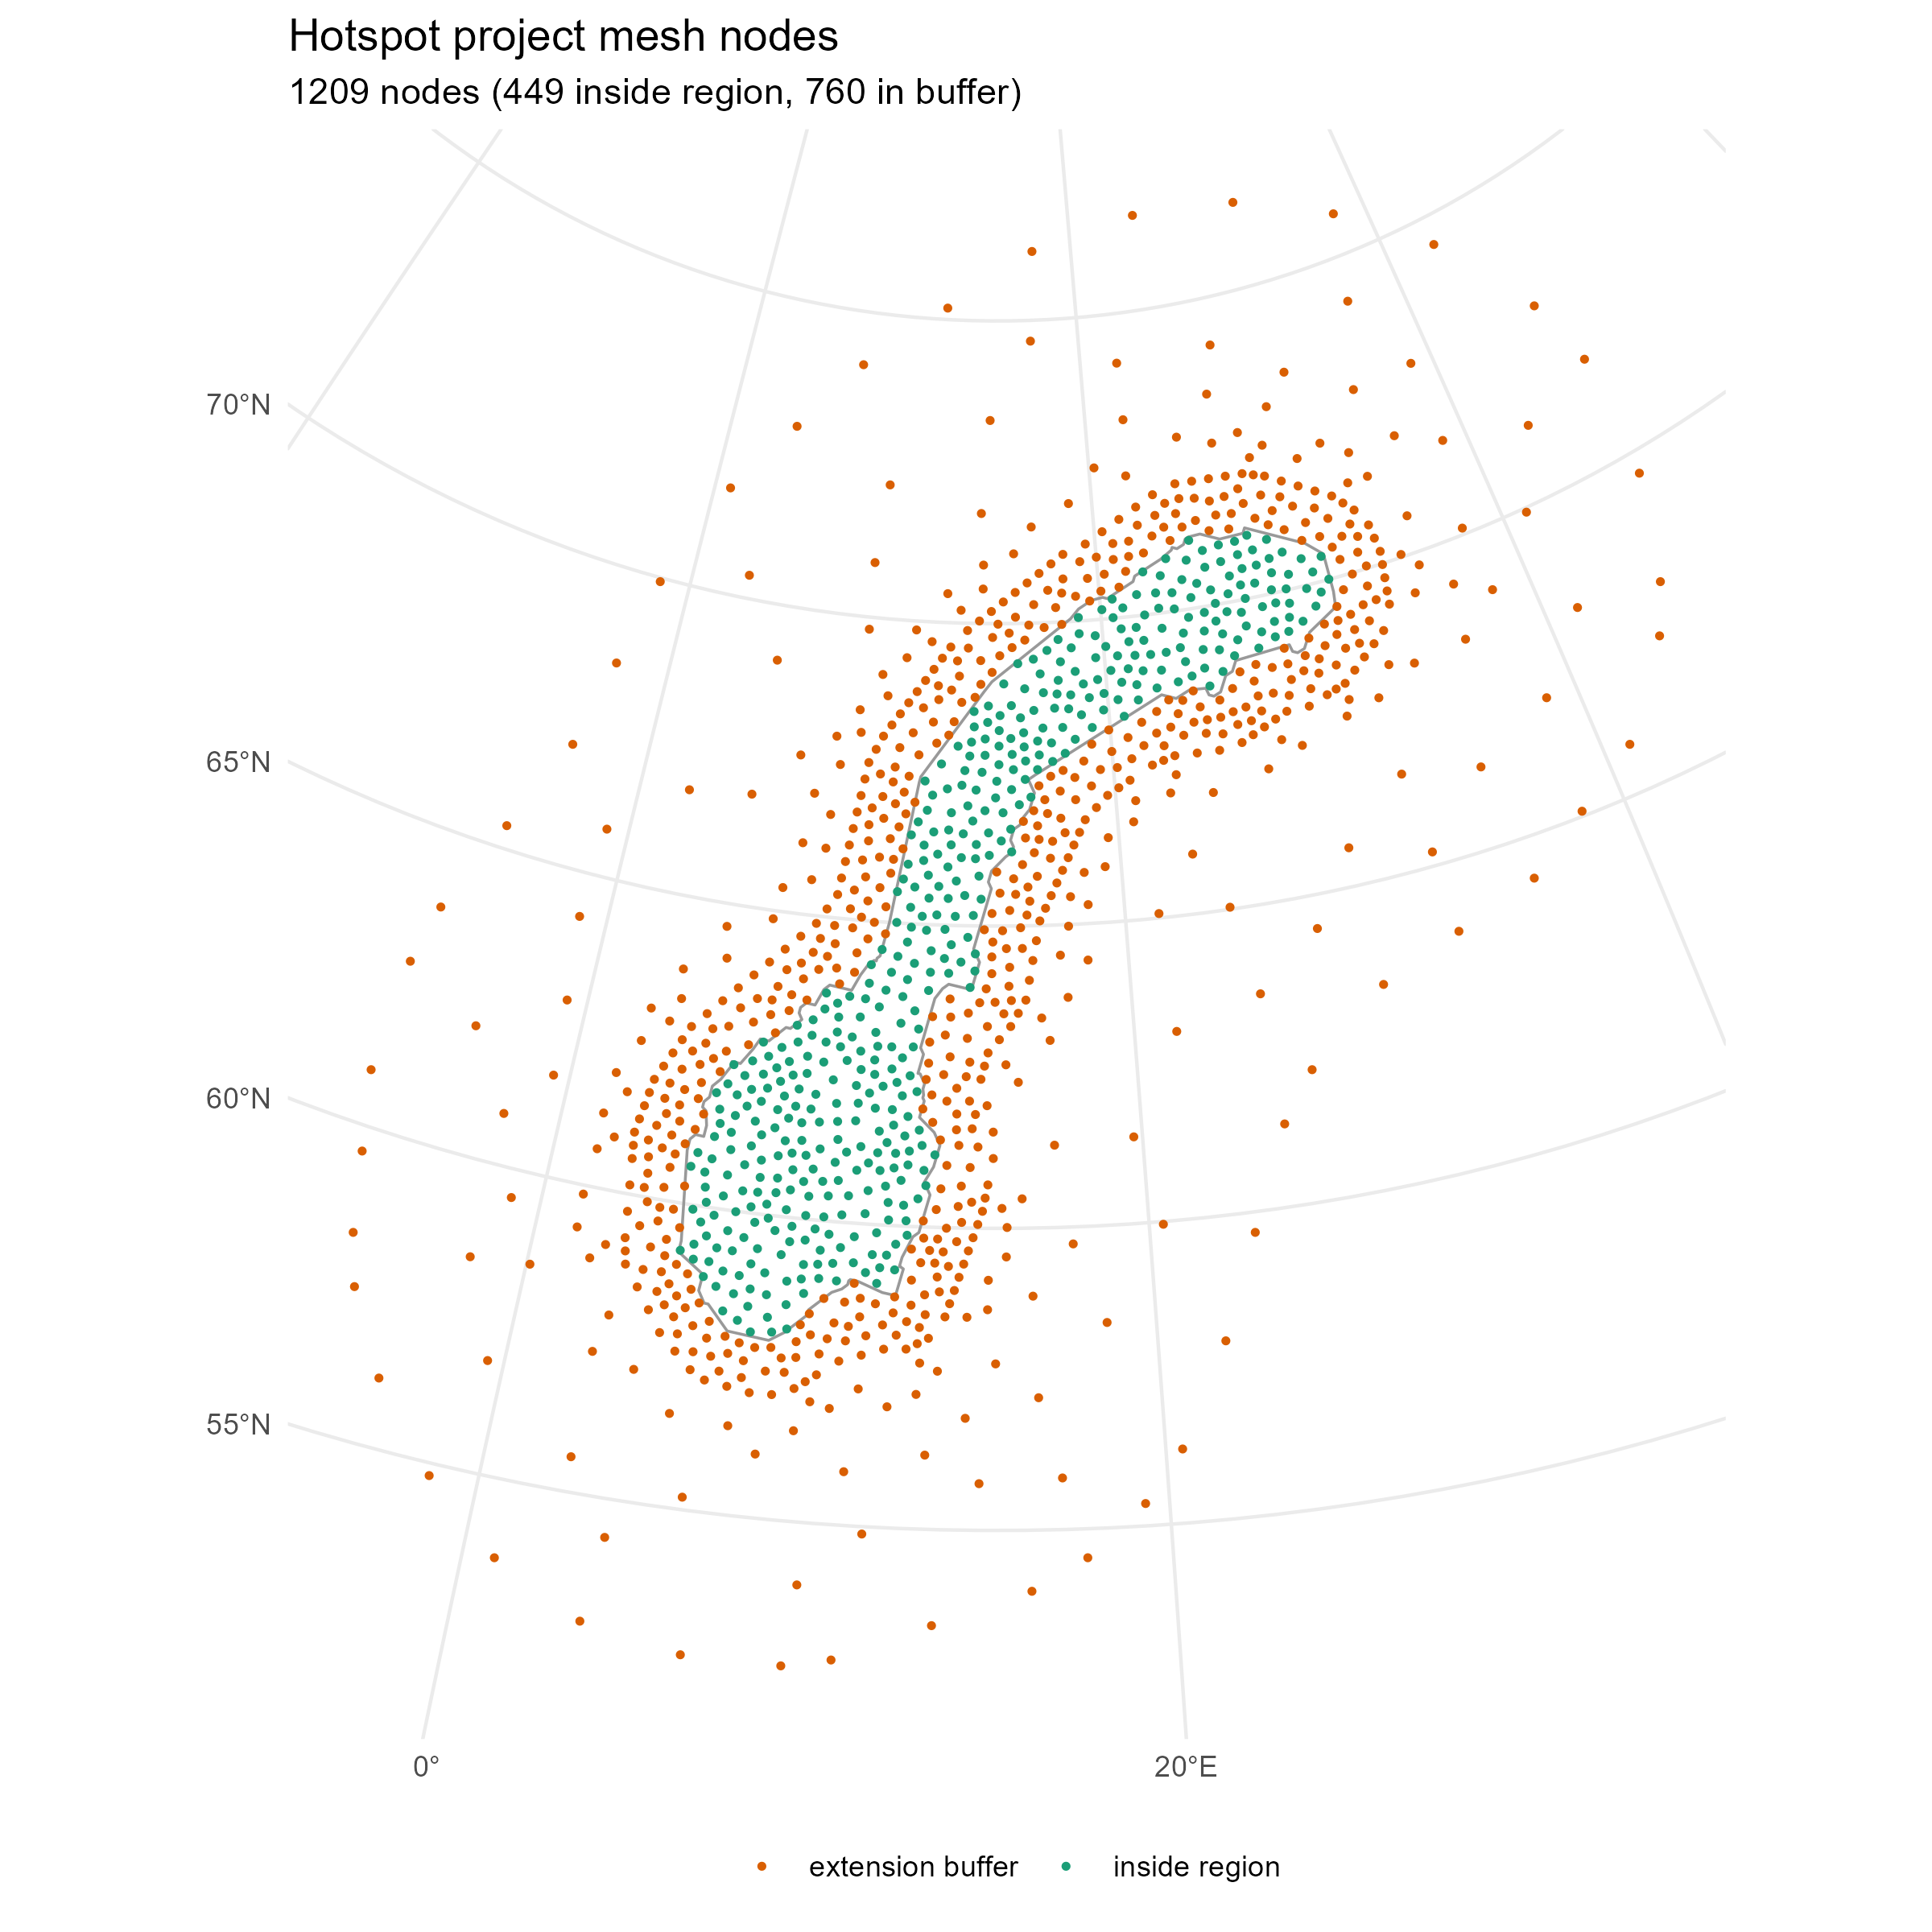

Values plotted in this chart, from the file beside it:
x, y, location
-640493, 6375689, extension buffer
-547928, 6195943, extension buffer
-427778, 6044538, extension buffer
-270234, 5927663, extension buffer
-85104, 5865740, extension buffer
100025, 5845321, extension buffer
192590, 5856100, extension buffer
562849, 5982742, extension buffer
665796, 6044538, extension buffer
772301, 6144466, extension buffer
840543, 6244957, extension buffer
920189, 6444250, extension buffer
1028561, 6843962, extension buffer
1079126, 6943890, extension buffer
1210802, 7100991, extension buffer
1488497, 7296889, extension buffer
1664612, 7543458, extension buffer
1719392, 7743314, extension buffer
1720891, 7843242, extension buffer
1682176, 8043098, extension buffer
1581061, 8253100, extension buffer
1488497, 8351432, extension buffer
1303367, 8464501, extension buffer
1118237, 8521057, extension buffer
933108, 8542114, extension buffer
747978, 8518118, extension buffer
562849, 8451649, extension buffer
252647, 8242954, extension buffer
7460, 8015976, extension buffer
-122101, 7843242, extension buffer
-283289, 7543458, extension buffer
-526402, 7243674, extension buffer
-582609, 7143746, extension buffer
-654889, 6943890, extension buffer
-687920, 6644106, extension buffer
-685567, 6544178, extension buffer
-164598, 6543567, extension buffer
-123315, 6459506, extension buffer
-67097, 6391052, extension buffer
-40750, 6372064, extension buffer
41815, 6348761, extension buffer
83098, 6345186, extension buffer
124381, 6356368, extension buffer
206946, 6406850, extension buffer
289512, 6428861, extension buffer
330794, 6429005, extension buffer
372077, 6448931, extension buffer
402521, 6488343, extension buffer
471641, 6682927, extension buffer
491622, 6780219, extension buffer
491516, 6828865, extension buffer
468853, 6926157, extension buffer
481963, 6974803, extension buffer
523697, 7023449, extension buffer
551680, 7072095, extension buffer
577431, 7218033, extension buffer
661056, 7404511, extension buffer
702339, 7449397, extension buffer
784904, 7505236, extension buffer
826187, 7522513, extension buffer
... 1,149 more rows
